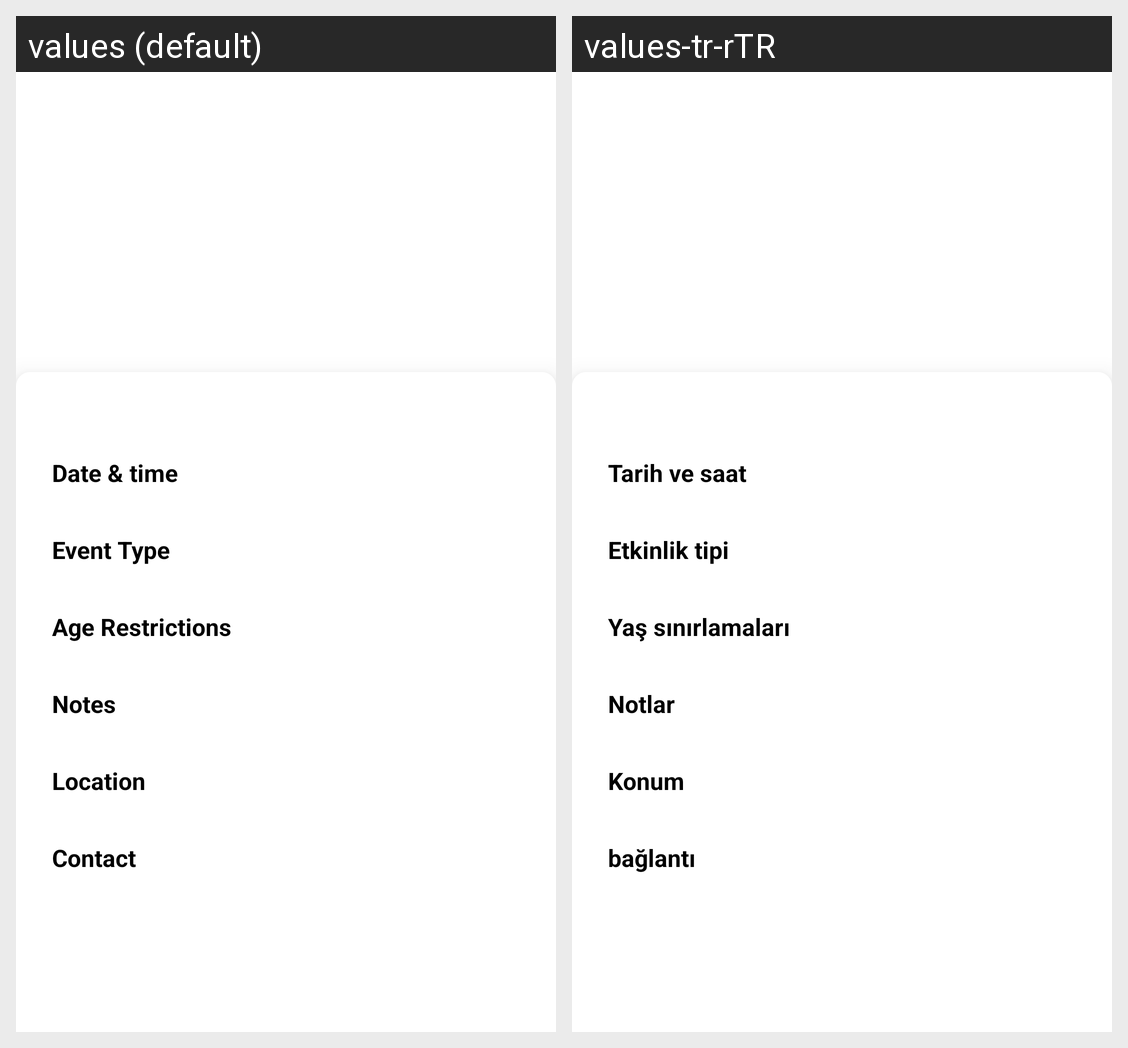

The same Android screen rendered under two of its app's locales, left to right. List the strings drawn on it with the default value and each locale's translation.
Android screen res/layout/fragment_show_event.xml rendered under 2 locales, left to right: values (default), values-tr-rTR. Device: Nexus 5 (rendered at 1080×1920; each locale shown at half size, 540×960, under a caption strip naming it); theme Theme.Sporbul.
Strings drawn on this screen, with the default value and each locale's value (text and hints the layout hard-codes, and strings that could not be matched under every locale, appear in the picture but are not listed):

date_amp_time
  values: Date & time
  values-tr-rTR: Tarih ve saat

event_type
  values: Event Type
  values-tr-rTR: Etkinlik tipi

age_restrictions
  values: Age Restrictions
  values-tr-rTR: Yaş sınırlamaları

notes
  values: Notes
  values-tr-rTR: Notlar

location
  values: Location
  values-tr-rTR: Konum

contact
  values: Contact
  values-tr-rTR: bağlantı
